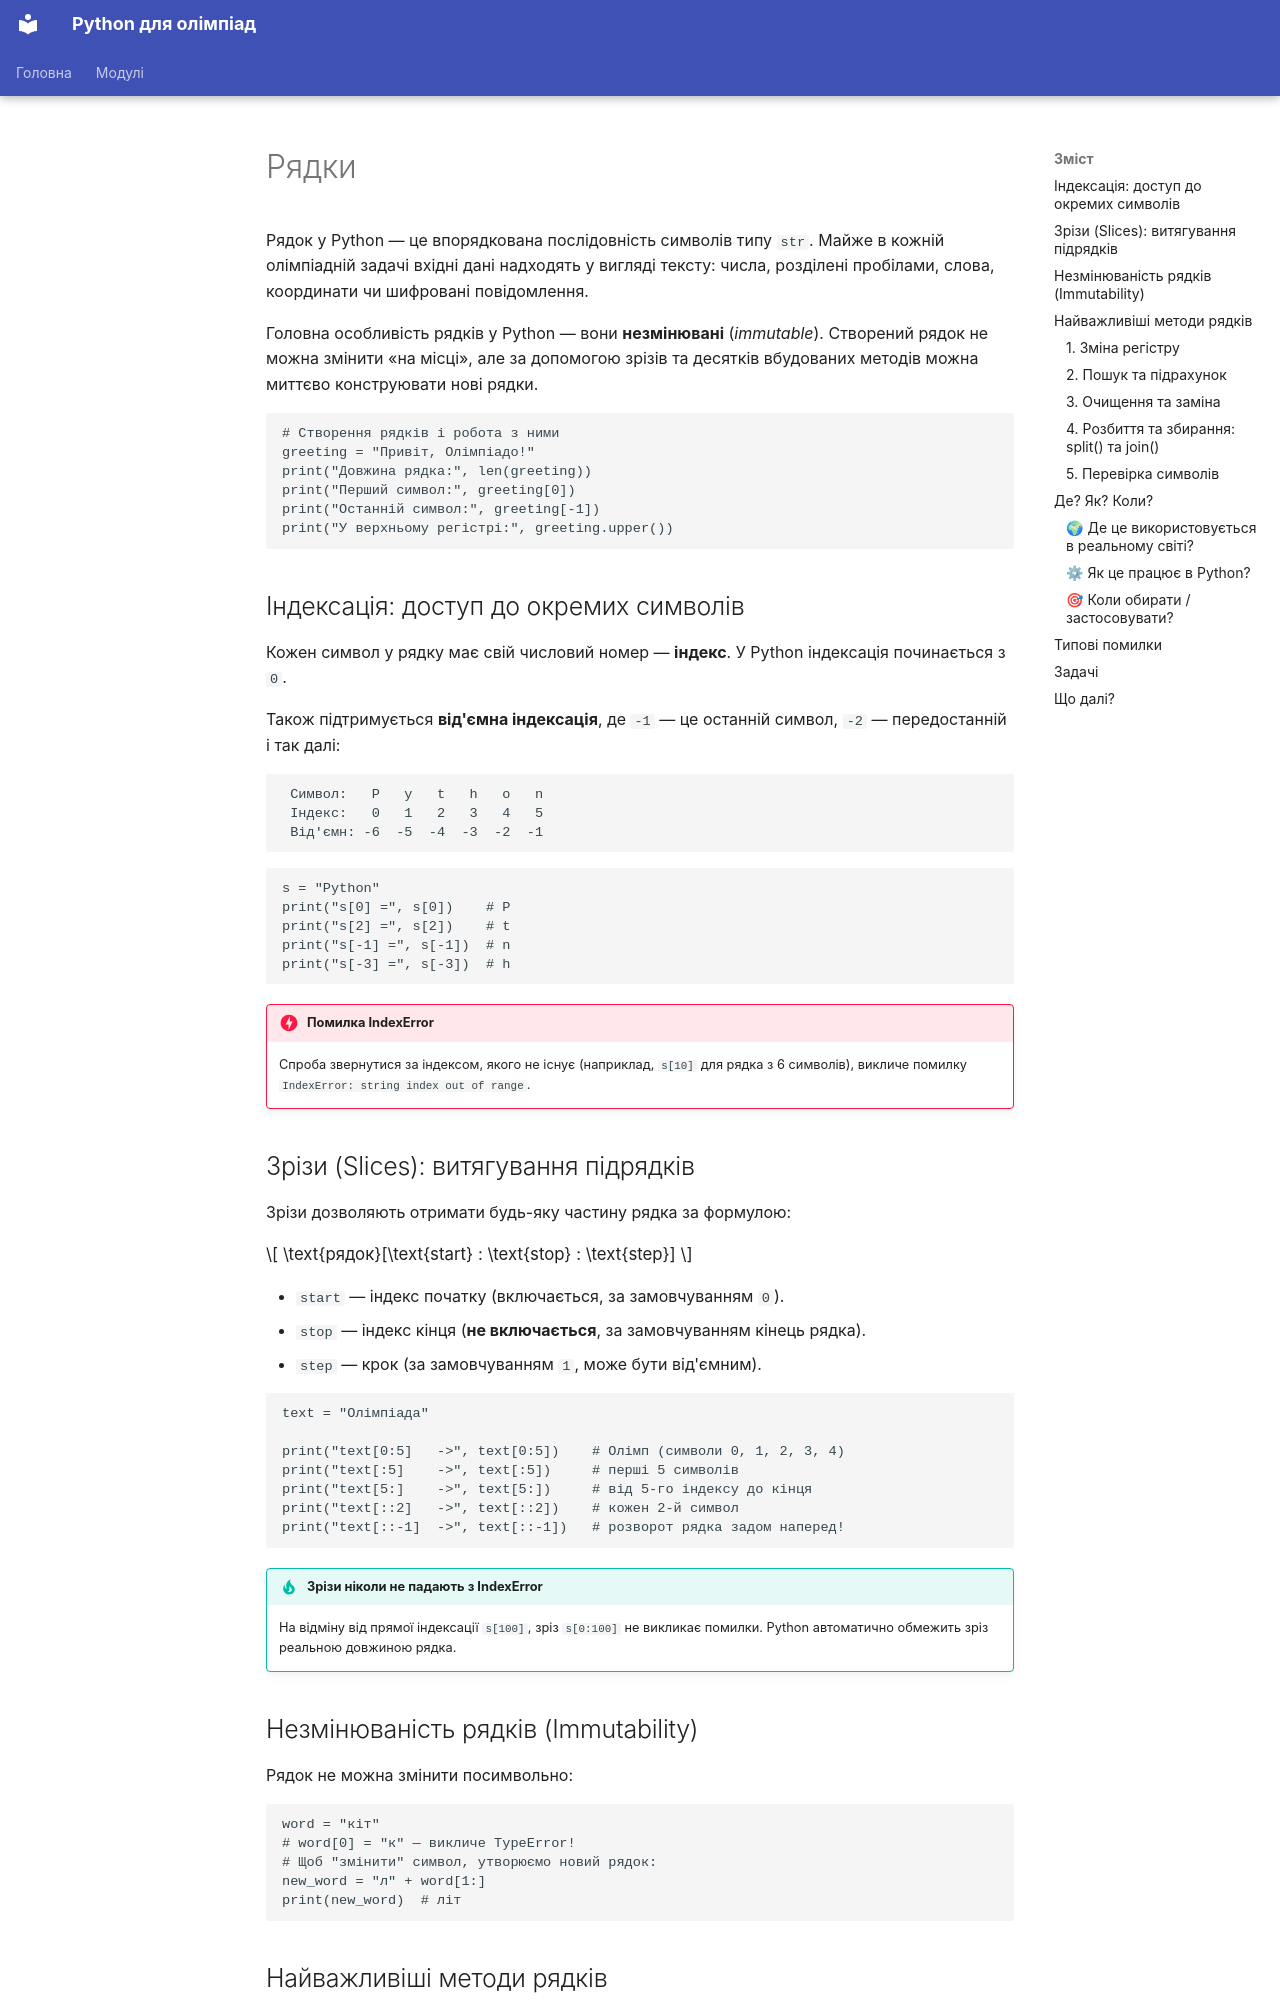

repository: mrBogdan/Olimp · page: modules/m02-collections/lessons/01-strings/index.html · generator: mkdocs

---
title: Рядки
---

<script type="application/json" data-tasks>
{
  "palindrome": [
    {"input": "radar\n",        "expected": "YES"},
    {"input": "Racecar\n",      "expected": "YES"},
    {"input": "python\n",       "expected": "NO"},
    {"input": "A\n",            "expected": "YES"},
    {"input": "abacaba\n",      "expected": "YES"},
    {"input": "ab\n",           "expected": "NO"}
  ],
  "count-vowels": [
    {"input": "hello world\n",  "expected": "3"},
    {"input": "PYTHON\n",       "expected": "2"},
    {"input": "bcdfg\n",        "expected": "0"},
    {"input": "aeiouy\n",       "expected": "6"},
    {"input": "Olimpiada\n",    "expected": "5"}
  ],
  "reverse-words": [
    {"input": "Hello World Python\n",  "expected": "Python World Hello"},
    {"input": "one\n",                 "expected": "one"},
    {"input": "quick brown fox\n",     "expected": "fox brown quick"},
    {"input": "a b c d\n",             "expected": "d c b a"}
  ],
  "clean-spaces": [
    {"input": "  hello    world   from   python  \n", "expected": "hello world from python"},
    {"input": "single\n",                             "expected": "single"},
    {"input": "   a   b   \n",                        "expected": "a b"}
  ]
}
</script>

# Рядки

Рядок у Python — це впорядкована послідовність символів типу `str`. Майже в кожній олімпіадній задачі вхідні дані надходять у вигляді тексту: числа, розділені пробілами, слова, координати чи шифровані повідомлення.

Головна особливість рядків у Python — вони **незмінювані** (*immutable*). Створений рядок не можна змінити «на місці», але за допомогою зрізів та десятків вбудованих методів можна миттєво конструювати нові рядки.

```python-runner
# Створення рядків і робота з ними
greeting = "Привіт, Олімпіадо!"
print("Довжина рядка:", len(greeting))
print("Перший символ:", greeting[0])
print("Останній символ:", greeting[-1])
print("У верхньому регістрі:", greeting.upper())
```

## Індексація: доступ до окремих символів

Кожен символ у рядку має свій числовий номер — **індекс**. У Python індексація починається з `0`.

Також підтримується **від'ємна індексація**, де `-1` — це останній символ, `-2` — передостанній і так далі:

```
 Символ:   P   y   t   h   o   n
 Індекс:   0   1   2   3   4   5
 Від'ємн: -6  -5  -4  -3  -2  -1
```

```python-runner
s = "Python"
print("s[0] =", s[0])    # P
print("s[2] =", s[2])    # t
print("s[-1] =", s[-1])  # n
print("s[-3] =", s[-3])  # h
```

!!! danger "Помилка IndexError"

    Спроба звернутися за індексом, якого не існує (наприклад, `s[10]` для рядка з 6 символів), викличе помилку `IndexError: string index out of range`.
